Run: headless pygame with SDL's dummy video driver; simulated clock (each Clock.tick advances the game by its frame time, no real sleeping); random seed 0; keys injected as events and as key.get_pressed() state; no mouse input.
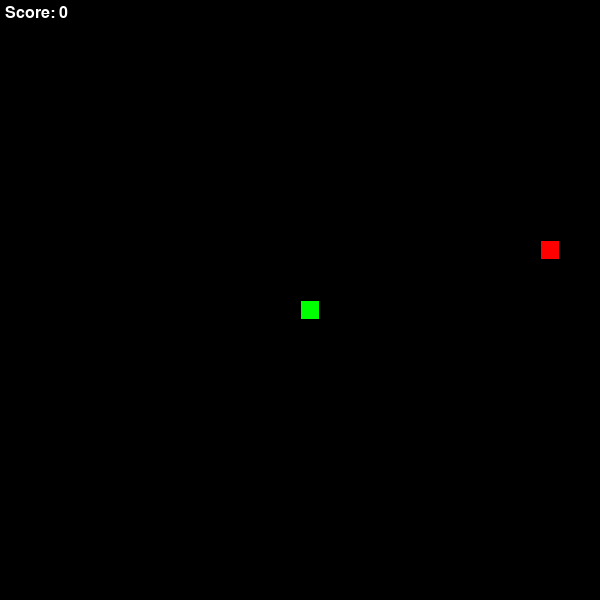
Frame 1 of 4 · flips 1–60 · no input
Frame 2 of 4 · flips 61–180 · tapped SPACE, RETURN · held RIGHT (→), D · screen unchanged from frame 1, image omitted
Frame 3 of 4 · flips 181–300 · held DOWN (↓), S · screen unchanged from frame 2, image omitted
Frame 4 of 4 · flips 301–420 · held LEFT (←), A, UP (↑), W · screen unchanged from frame 3, image omitted

The pygame program that drew these frames:

import pygame
import random
import time

# Инициализация Pygame
pygame.init()

# Настройки экрана
WIDTH, HEIGHT = 600, 600
CELL_SIZE = 20
screen = pygame.display.set_mode((WIDTH, HEIGHT))
pygame.display.set_caption("Snake Game")
clock = pygame.time.Clock()

# Цвета
BLACK = (0, 0, 0)
WHITE = (255, 255, 255)
RED = (255, 0, 0)
GREEN = (0, 255, 0)
GRAY = (128, 128, 128)

# Направления
UP = (0, -1)
DOWN = (0, 1)
LEFT = (-1, 0)
RIGHT = (1, 0)

class Snake:
    def __init__(self):
        self.reset()
        
    def reset(self):
        self.length = 1
        self.positions = [(WIDTH // 2, HEIGHT // 2)]
        self.direction = RIGHT
        self.score = 0
        
    def get_head_position(self):
        return self.positions[0]
    
    def turn(self, point):
        if self.length > 1 and (point[0] * -1, point[1] * -1) == self.direction:
            return  # Нельзя развернуться на 180 градусов
        else:
            self.direction = point
    
    def move(self):
        head = self.get_head_position()
        x, y = self.direction
        new_x = (head[0] + (x * CELL_SIZE)) % WIDTH
        new_y = (head[1] + (y * CELL_SIZE)) % HEIGHT
        new_position = (new_x, new_y)
        
        if new_position in self.positions[1:]:
            self.reset()
            return False
            
        self.positions.insert(0, new_position)
        if len(self.positions) > self.length:
            self.positions.pop()
        return True
    
    def draw(self, surface):
        for i, p in enumerate(self.positions):
            color = GREEN if i == 0 else GRAY
            rect = pygame.Rect((p[0], p[1]), (CELL_SIZE, CELL_SIZE))
            pygame.draw.rect(surface, color, rect)
            pygame.draw.rect(surface, BLACK, rect, 1)
    
    def grow(self):
        self.length += 1
        self.score += 10

class Food:
    def __init__(self):
        self.position = (0, 0)
        self.randomize_position()
    
    def randomize_position(self):
        x = random.randint(0, (WIDTH - CELL_SIZE) // CELL_SIZE) * CELL_SIZE
        y = random.randint(0, (HEIGHT - CELL_SIZE) // CELL_SIZE) * CELL_SIZE
        self.position = (x, y)
    
    def draw(self, surface):
        rect = pygame.Rect((self.position[0], self.position[1]), (CELL_SIZE, CELL_SIZE))
        pygame.draw.rect(surface, RED, rect)
        pygame.draw.rect(surface, BLACK, rect, 1)

def draw_score(surface, score):
    font = pygame.font.SysFont('Arial', 24)
    text = font.render(f'Score: {score}', True, WHITE)
    surface.blit(text, (5, 5))

def main():
    snake = Snake()
    food = Food()
    
    running = True
    while running:
        for event in pygame.event.get():
            if event.type == pygame.QUIT:
                running = False
            elif event.type == pygame.KEYDOWN:
                if event.key == pygame.K_UP:
                    snake.turn(UP)
                elif event.key == pygame.K_DOWN:
                    snake.turn(DOWN)
                elif event.key == pygame.K_LEFT:
                    snake.turn(LEFT)
                elif event.key == pygame.K_RIGHT:
                    snake.turn(RIGHT)
        
        # Движение змейки
        if not snake.move():
            # Если змейка умерла, небольшая пауза
            time.sleep(1)
        
        # Проверка поедания еды
        if snake.get_head_position() == food.position:
            snake.grow()
            food.randomize_position()
            # Проверяем, чтобы еда не появилась на змейке
            while food.position in snake.positions:
                food.randomize_position()
        
        # Отрисовка
        screen.fill(BLACK)
        snake.draw(screen)
        food.draw(screen)
        draw_score(screen, snake.score)
        pygame.display.update()
        
        # Скорость игры (чем длиннее змейка, тем быстрее)
        speed = 10 + min(snake.length // 5, 15)
        clock.tick(speed)
    
    pygame.quit()

if __name__ == "__main__":
    main()
